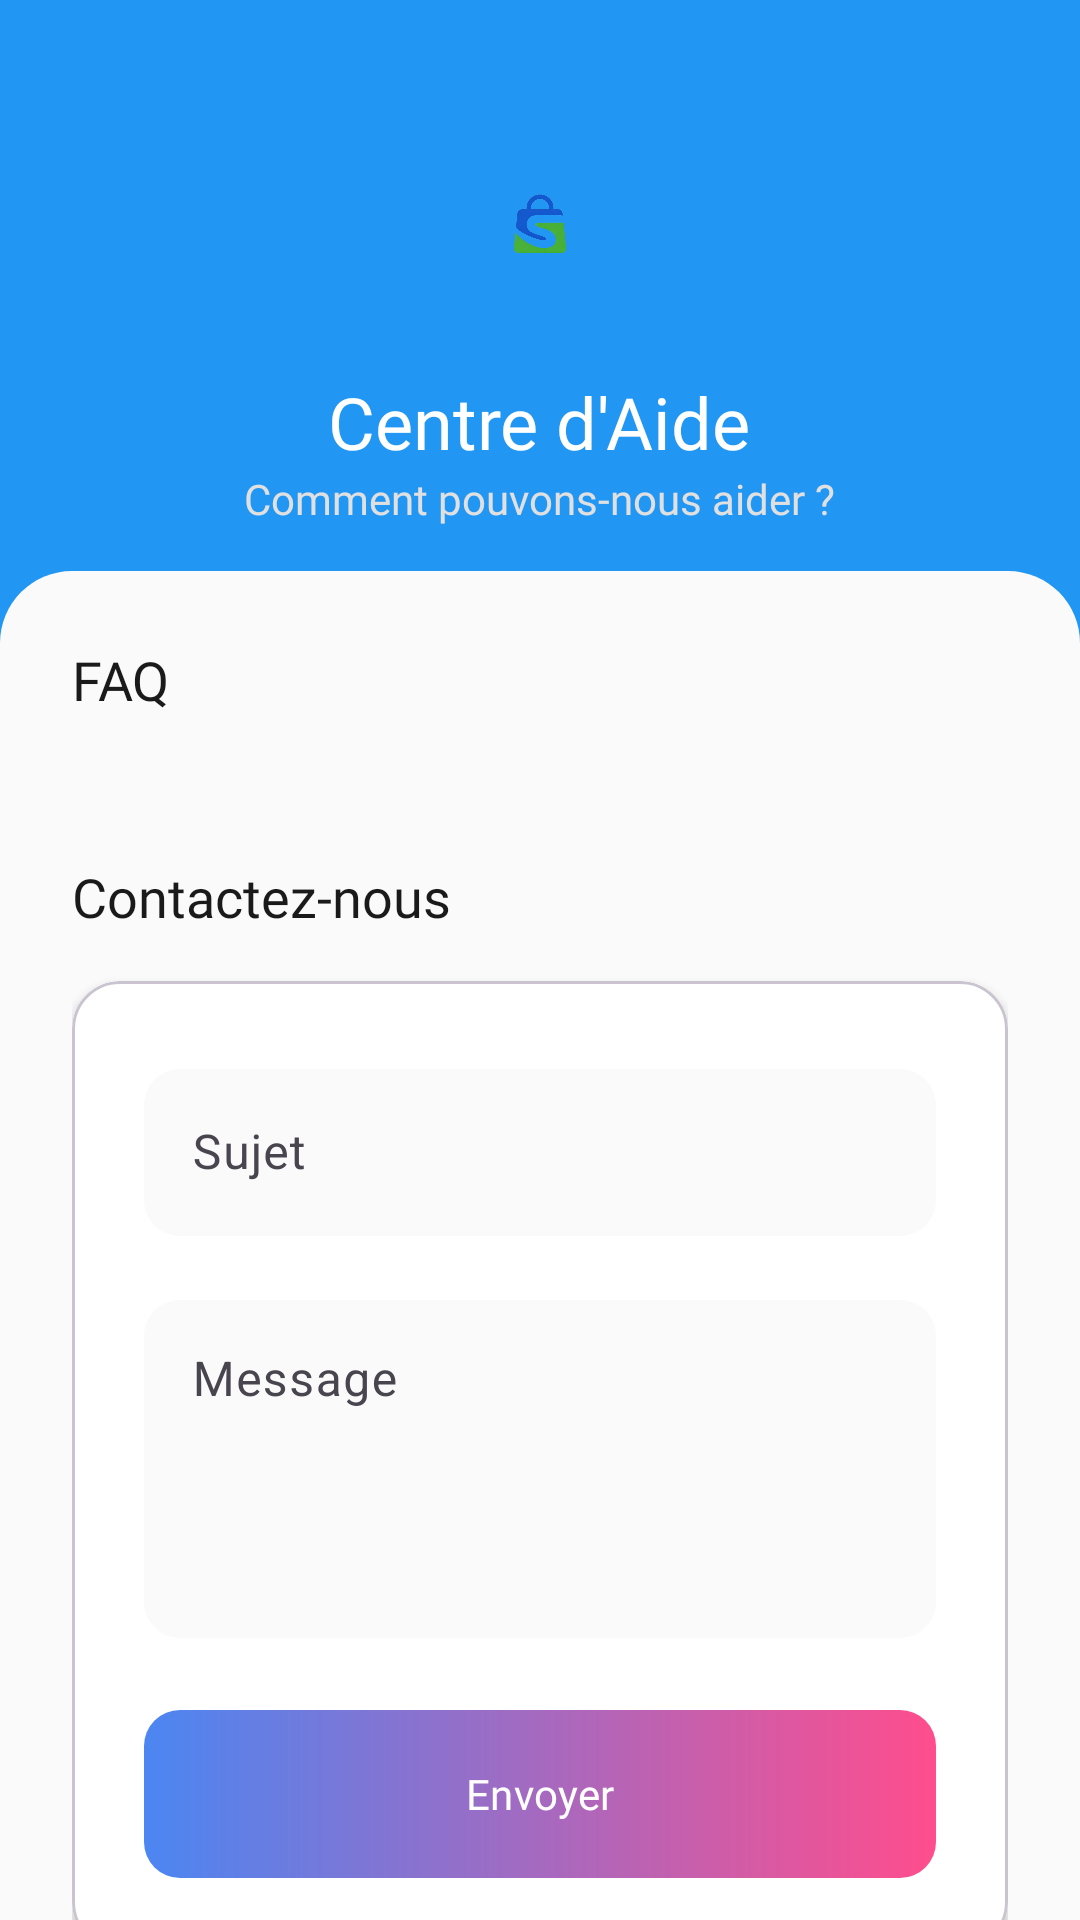

Layout XML and referenced resources for this Android screen:
<!-- AndroidManifest.xml: application theme Theme.ShopEasy -->
<!-- res/layout/fragment_help.xml -->
<?xml version="1.0" encoding="utf-8"?>
<androidx.coordinatorlayout.widget.CoordinatorLayout xmlns:android="http://schemas.android.com/apk/res/android"
    xmlns:app="http://schemas.android.com/apk/res-auto" android:layout_width="match_parent" android:layout_height="match_parent" android:background="@color/gray_50">

    <com.google.android.material.appbar.AppBarLayout android:layout_width="match_parent" android:layout_height="wrap_content" android:background="@android:color/transparent" app:elevation="0dp">

        <com.google.android.material.appbar.CollapsingToolbarLayout android:layout_width="match_parent" android:layout_height="220dp" app:layout_scrollFlags="scroll|exitUntilCollapsed" app:contentScrim="@color/primary" app:expandedTitleGravity="bottom|center_horizontal">

            <View android:layout_width="match_parent" android:layout_height="match_parent" android:background="@color/primary"/>

            <LinearLayout android:layout_width="match_parent" android:layout_height="wrap_content" android:orientation="vertical" android:gravity="center" android:layout_gravity="center">

                <ImageView android:layout_width="64dp" android:layout_height="64dp" android:src="@drawable/logo" android:padding="12dp" android:background="@drawable/shape_circle_white" android:layout_marginBottom="16dp"/>

                <TextView android:layout_width="wrap_content" android:layout_height="wrap_content" android:text="Centre d'Aide" android:textSize="24sp" android:fontFamily="@font/poppins_bold" android:textColor="@color/white" />

                <TextView android:layout_width="wrap_content" android:layout_height="wrap_content" android:text="Comment pouvons-nous aider ?" android:textSize="14sp" android:fontFamily="@font/inter_regular" android:textColor="@color/gray_300" />
            </LinearLayout>

            <androidx.appcompat.widget.Toolbar android:id="@+id/toolbar" android:layout_width="match_parent" android:layout_height="?attr/actionBarSize" app:layout_collapseMode="pin" app:navigationIcon="@drawable/ic_arrow_back"/>

        </com.google.android.material.appbar.CollapsingToolbarLayout>
    </com.google.android.material.appbar.AppBarLayout>

    <androidx.core.widget.NestedScrollView android:layout_width="match_parent" android:layout_height="match_parent" android:background="@drawable/shape_bottom_sheet_bg" android:layout_marginTop="-30dp" app:layout_behavior="@string/appbar_scrolling_view_behavior">

        <LinearLayout android:layout_width="match_parent" android:layout_height="wrap_content" android:orientation="vertical" android:padding="24dp">

            <TextView android:layout_width="match_parent" android:layout_height="wrap_content" android:text="FAQ" android:textSize="18sp" android:fontFamily="@font/poppins_bold" android:textColor="@color/black" android:layout_marginBottom="16dp" />

            <androidx.recyclerview.widget.RecyclerView android:id="@+id/rvFAQ" android:layout_width="match_parent" android:layout_height="wrap_content" android:nestedScrollingEnabled="false" app:layoutManager="androidx.recyclerview.widget.LinearLayoutManager" android:layout_marginBottom="32dp"/>

            <TextView android:layout_width="match_parent" android:layout_height="wrap_content" android:text="Contactez-nous" android:textSize="18sp" android:fontFamily="@font/poppins_bold" android:textColor="@color/black" android:layout_marginBottom="16dp" />

            
            <com.google.android.material.card.MaterialCardView android:layout_width="match_parent" android:layout_height="wrap_content" app:cardCornerRadius="16dp" app:cardElevation="2dp" app:cardBackgroundColor="@color/white">

                <LinearLayout android:layout_width="match_parent" android:layout_height="wrap_content" android:orientation="vertical" android:padding="24dp">

                    <com.google.android.material.textfield.TextInputLayout android:layout_width="match_parent" android:layout_height="wrap_content" android:hint="Sujet" app:boxBackgroundColor="@color/gray_50" app:boxCornerRadiusTopStart="12dp" app:boxCornerRadiusTopEnd="12dp" app:boxCornerRadiusBottomStart="12dp" app:boxCornerRadiusBottomEnd="12dp" app:boxStrokeWidth="0dp" android:layout_marginBottom="16dp">
                        <com.google.android.material.textfield.TextInputEditText android:id="@+id/etSubject" android:layout_width="match_parent" android:layout_height="wrap_content" />
                    </com.google.android.material.textfield.TextInputLayout>

                    <com.google.android.material.textfield.TextInputLayout android:layout_width="match_parent" android:layout_height="wrap_content" android:hint="Message" app:boxBackgroundColor="@color/gray_50" app:boxCornerRadiusTopStart="12dp" app:boxCornerRadiusTopEnd="12dp" app:boxCornerRadiusBottomStart="12dp" app:boxCornerRadiusBottomEnd="12dp" app:boxStrokeWidth="0dp" android:layout_marginBottom="24dp">
                        <com.google.android.material.textfield.TextInputEditText android:id="@+id/etMessage" android:layout_width="match_parent" android:layout_height="wrap_content" android:minLines="4" android:gravity="top"/>
                    </com.google.android.material.textfield.TextInputLayout>

                    <com.google.android.material.button.MaterialButton android:id="@+id/btnSubmitHelp" android:layout_width="match_parent" android:layout_height="56dp" android:text="Envoyer" android:fontFamily="@font/poppins_bold" android:textSize="14sp" app:cornerRadius="12dp" android:textColor="@color/white" android:background="@drawable/gradient_cta" app:backgroundTint="@null"/>

                </LinearLayout>
            </com.google.android.material.card.MaterialCardView>

        </LinearLayout>
    </androidx.core.widget.NestedScrollView>

</androidx.coordinatorlayout.widget.CoordinatorLayout>
<!-- resources referenced by this layout -->
<resources>
  <color name="black">#1A1A1A</color>
  <color name="gray_300">#E0E0E0</color>
  <color name="gray_50">#FAFAFA</color>
  <color name="primary">#2196F3</color>
  <color name="white">#FFFFFF</color>
  <!-- drawable gradient_cta (drawable) -->
  <?xml version="1.0" encoding="utf-8"?>
  <shape xmlns:android="http://schemas.android.com/apk/res/android" android:shape="rectangle">
      <corners android:radius="12dp"/>
      <gradient android:startColor="#4B86F2" android:endColor="#FF4D8D" android:angle="0"/>
  </shape>
  <!-- drawable logo: png bitmap (drawable, 59698 bytes) -->
  <!-- drawable shape_bottom_sheet_bg (drawable) -->
  <?xml version="1.0" encoding="utf-8"?>
  <shape xmlns:android="http://schemas.android.com/apk/res/android">
      <solid android:color="@color/gray_50"/>
      <corners android:topLeftRadius="24dp" android:topRightRadius="24dp"/>
  </shape>
  <style name="Theme.ShopEasy" parent="Theme.Material3.DayNight.NoActionBar">
          
          <item name="colorPrimary">@color/primary</item>
          <item name="colorPrimaryVariant">@color/primary_dark</item>
          <item name="colorOnPrimary">@color/white</item>
          
          
          <item name="colorSecondary">@color/accent</item>
          <item name="colorSecondaryVariant">@color/accent_light</item>
          <item name="colorOnSecondary">@color/white</item>
          
          
          <item name="colorTertiary">@color/info</item>
          
          
          <item name="android:statusBarColor">@color/white</item>
          <item name="android:windowLightStatusBar">true</item>
          
          
          <item name="android:navigationBarColor">@color/white</item>
          <item name="android:windowLightNavigationBar">true</item>
      </style>
  <color name="primary_dark">#1976D2</color>
  <color name="accent">#4CAF50</color>
  <color name="accent_light">#81C784</color>
  <color name="info">#2196F3</color>
</resources>
